Run: headless pygame with SDL's dummy video driver; simulated clock (each Clock.tick advances the game by its frame time, no real sleeping); random seed 0; keys injected as events and as key.get_pressed() state; no mouse input.
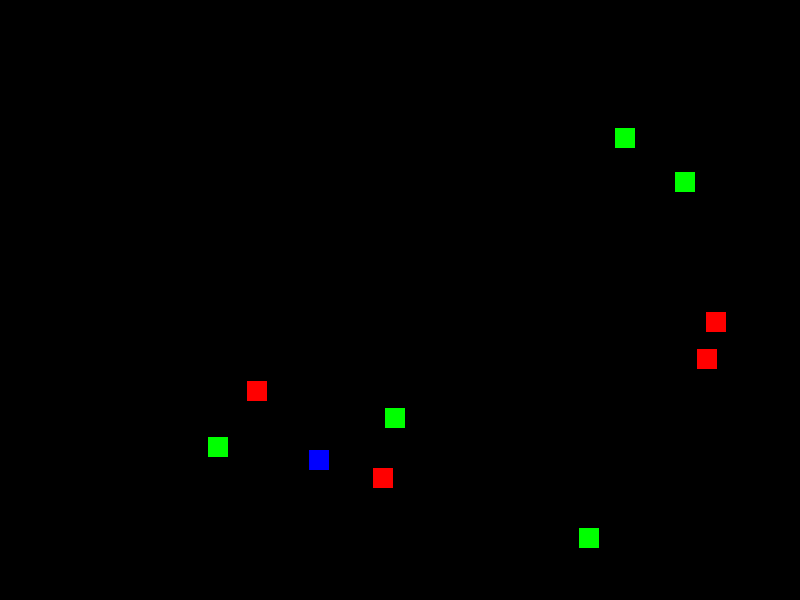
Frame 1 of 4 · flips 1–60 · no input
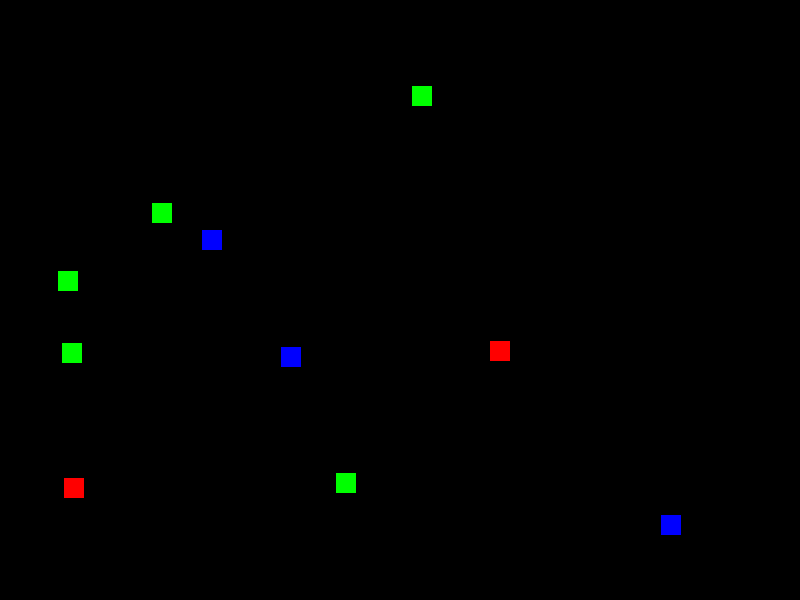
Frame 2 of 4 · flips 61–180 · tapped SPACE, RETURN · held RIGHT (→), D
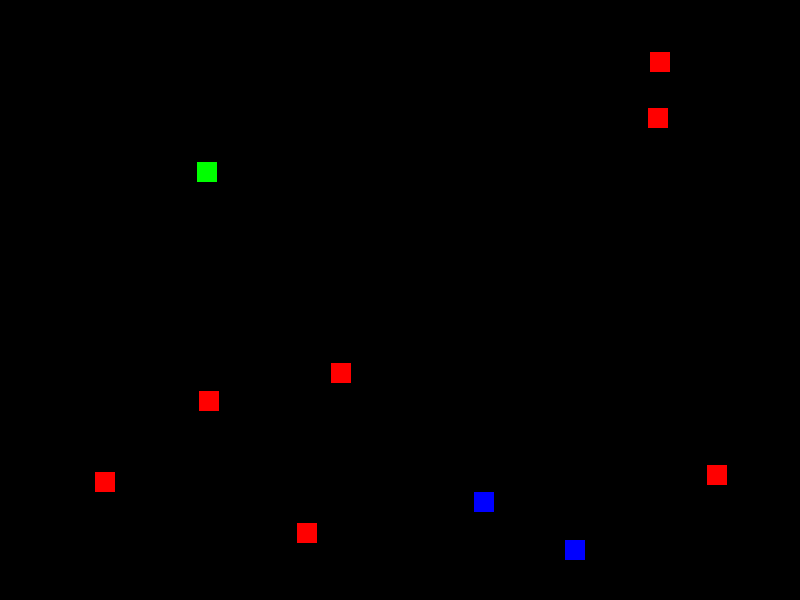
Frame 3 of 4 · flips 181–300 · held DOWN (↓), S
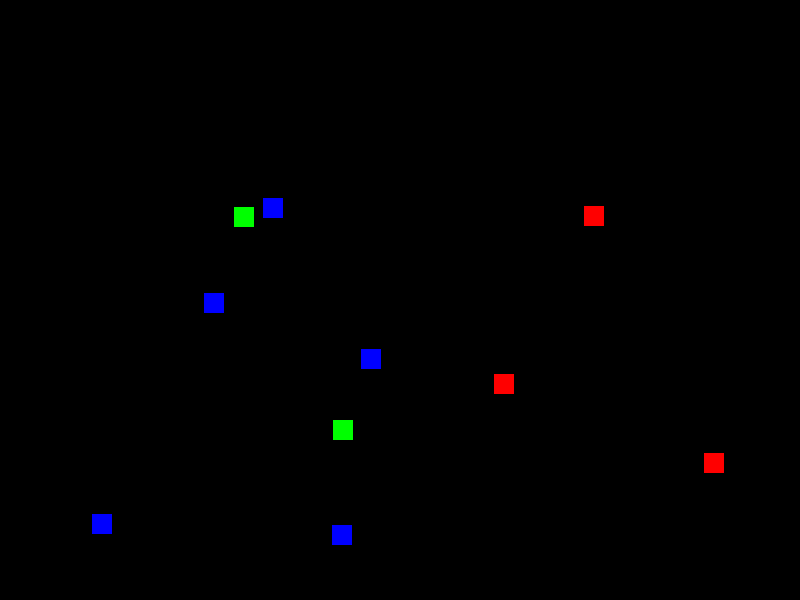
Frame 4 of 4 · flips 301–420 · held LEFT (←), A, UP (↑), W

The pygame program that drew these frames:

import pygame
import sys
import random

# Initialize Pygame
pygame.init()

# Set up the display
width, height = 800, 600
screen = pygame.display.set_mode((width, height))
pygame.display.set_caption("Package Simulation")

# Colors and package settings
black = (0, 0, 0)
colors = [(255, 0, 0), (0, 255, 0), (0, 0, 255)]  # Different package types

# Main loop
running = True
while running:
    for event in pygame.event.get():
        if event.type == pygame.QUIT:
            running = False
    
    # Clear screen
    screen.fill(black)
    
    # Simulate package movement
    for i in range(10):  # Simulate 10 packages
        pygame.draw.rect(screen, random.choice(colors), (random.randint(50, 750), random.randint(50, 550), 20, 20))
    
    pygame.display.flip()
    pygame.time.wait(100)

pygame.quit()
sys.exit()
